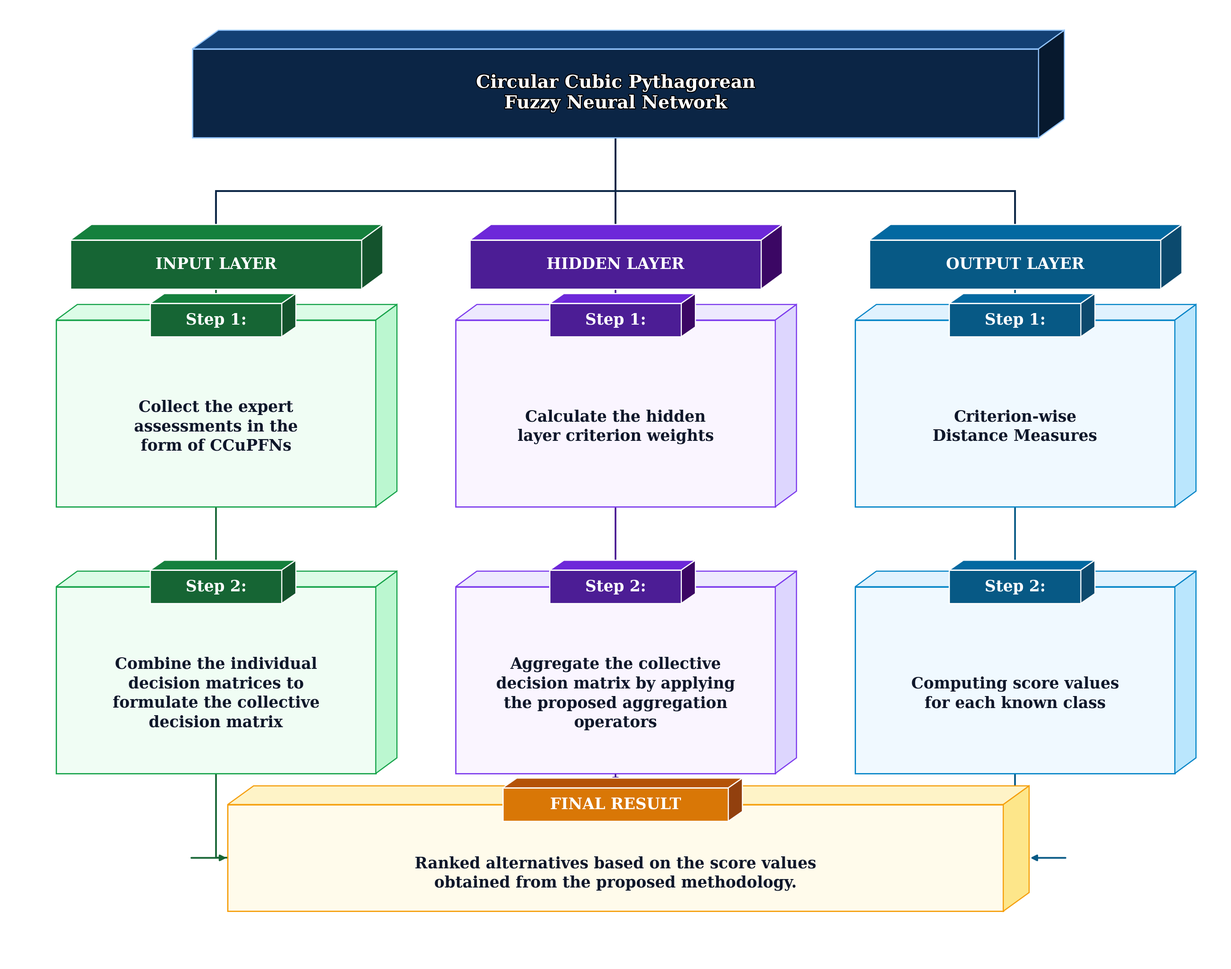

Python code for this plot: (Note: this script raises an exception after producing the figure.)
import os
import matplotlib.patches as patches
import matplotlib.patheffects as pe
import matplotlib.pyplot as plt

# Global typography setup for journal publishing
plt.rcParams.update(
    {
        "font.family": "serif",
        "figure.autolayout": False,
    }
)

# Large expanded canvas for prominent typography and 3D bevels
fig, ax = plt.subplots(figsize=(28, 22), dpi=300, facecolor="#FFFFFF")
ax.set_facecolor("#FFFFFF")

# -------------------------------------------------------------
# 1. 3D Isometric Beveled Box Renderer
# -------------------------------------------------------------
def draw_3d_card(x, y, w, h, dx=0.45, dy=0.35, f_col="#FFFFFF", s_col="#CBD5E1", t_col="#F1F5F9", e_col="#94A3B8", z=4):
    # Front Face
    front_verts = [(x, y), (x + w, y), (x + w, y + h), (x, y + h)]
    ax.add_patch(
        patches.Polygon(
            front_verts,
            closed=True,
            facecolor=f_col,
            edgecolor=e_col,
            linewidth=2.0,
            zorder=z,
        )
    )

    # Top Lighted Face
    top_verts = [
        (x, y + h),
        (x + w, y + h),
        (x + w + dx, y + h + dy),
        (x + dx, y + h + dy),
    ]
    ax.add_patch(
        patches.Polygon(
            top_verts,
            closed=True,
            facecolor=t_col,
            edgecolor=e_col,
            linewidth=1.8,
            zorder=z,
        )
    )

    # Right Shaded Face
    side_verts = [
        (x + w, y),
        (x + w + dx, y + dy),
        (x + w + dx, y + h + dy),
        (x + w, y + h),
    ]
    ax.add_patch(
        patches.Polygon(
            side_verts,
            closed=True,
            facecolor=s_col,
            edgecolor=e_col,
            linewidth=1.8,
            zorder=z,
        )
    )


# -------------------------------------------------------------
# 2. Main Framework Header (3D Floating Plinth)
# -------------------------------------------------------------
header_w = 18.0
header_h = 2.0
hx = 13.0 - header_w / 2
hy = 18.2

draw_3d_card(
    hx, hy, header_w, header_h,
    dx=0.55, dy=0.42,
    f_col="#0B2545", s_col="#07192E", t_col="#134074", e_col="#93C5FD",
    z=5
)

ax.text(
    13.0,
    hy + header_h / 2,
    "Circular Cubic Pythagorean\nFuzzy Neural Network",
    color="#FFFFFF",
    ha="center",
    va="center",
    fontsize=29,
    fontweight="bold",
    linespacing=1.25,
    path_effects=[pe.withStroke(linewidth=3.0, foreground="#000000")],
    zorder=10,
)

# -------------------------------------------------------------
# 3. Stage Column Data & Color Tokens
# -------------------------------------------------------------
columns = [
    {
        "id": "input",
        "title": "INPUT LAYER",
        "x": 4.5,
        "f_col": "#F0FDF4",
        "s_col": "#BBF7D0",
        "t_col": "#DCFCE7",
        "e_col": "#16A34A",
        "badge_f": "#166534",
        "badge_s": "#14532D",
        "badge_t": "#15803D",
        "step1": "Collect the expert\nassessments in the\nform of CCuPFNs",
        "step2": "Combine the individual\ndecision matrices to\nformulate the collective\ndecision matrix",
    },
    {
        "id": "hidden",
        "title": "HIDDEN LAYER",
        "x": 13.0,
        "f_col": "#FAF5FF",
        "s_col": "#DDD6FE",
        "t_col": "#EDE9FE",
        "e_col": "#7C3AED",
        "badge_f": "#4C1D95",
        "badge_s": "#3B0764",
        "badge_t": "#6D28D9",
        "step1": "Calculate the hidden\nlayer criterion weights",
        "step2": "Aggregate the collective\ndecision matrix by applying\nthe proposed aggregation\noperators",
    },
    {
        "id": "output",
        "title": "OUTPUT LAYER",
        "x": 21.5,
        "f_col": "#F0F9FF",
        "s_col": "#BAE6FD",
        "t_col": "#E0F2FE",
        "e_col": "#0284C7",
        "badge_f": "#075985",
        "badge_s": "#0C4A6E",
        "badge_t": "#0369A1",
        "step1": "Criterion-wise\nDistance Measures",
        "step2": "Computing score values\nfor each known class",
    },
]

# -------------------------------------------------------------
# 4. Pipeline Connectors (Header to 3 Columns)
# -------------------------------------------------------------
trunk_y = 17.0
ax.plot([13.0, 13.0], [hy, trunk_y], color="#0B2545", linewidth=3.0, zorder=2)
ax.plot([4.5, 21.5], [trunk_y, trunk_y], color="#0B2545", linewidth=3.0, zorder=2)

for col in columns:
    xc = col["x"]
    ax.annotate(
        "",
        xy=(xc, 16.0),
        xytext=(xc, trunk_y),
        arrowprops=dict(
            arrowstyle="-|>",
            color="#0B2545",
            lw=3.0,
            mutation_scale=20,
        ),
        zorder=3,
    )

# -------------------------------------------------------------
# 5. Render 3D Column Headers & Step Boxes (Large Text)
# -------------------------------------------------------------
box_w = 6.8
box_h = 4.2
y_step1 = 12.0
y_step2 = 6.0

for col in columns:
    xc = col["x"]

    # 3D Layer Header Box
    hdr_w = 6.2
    hdr_h = 1.1
    draw_3d_card(
        xc - hdr_w / 2, 14.8, hdr_w, hdr_h,
        dx=0.45, dy=0.35,
        f_col=col["badge_f"], s_col=col["badge_s"], t_col=col["badge_t"], e_col="#FFFFFF",
        z=6
    )

    ax.text(
        xc,
        14.8 + hdr_h / 2,
        col["title"],
        color="#FFFFFF",
        ha="center",
        va="center",
        fontsize=25,
        fontweight="bold",
        zorder=10,
    )

    # Arrow: Layer Header -> Step 1
    ax.annotate(
        "",
        xy=(xc, y_step1 + box_h / 2 + 0.35),
        xytext=(xc, 14.8),
        arrowprops=dict(
            arrowstyle="-|>",
            color=col["badge_f"],
            lw=2.8,
            mutation_scale=18,
        ),
        zorder=3,
    )

    # ------------------ STEP 1 (3D BOX) ------------------
    draw_3d_card(
        xc - box_w / 2, y_step1 - box_h / 2, box_w, box_h,
        dx=0.45, dy=0.35,
        f_col=col["f_col"], s_col=col["s_col"], t_col=col["t_col"], e_col=col["e_col"],
        z=4
    )

    # Step 1 Top 3D Badge
    pill_w = 2.8
    pill_h = 0.75
    draw_3d_card(
        xc - pill_w / 2, y_step1 + box_h / 2 - pill_h / 2, pill_w, pill_h,
        dx=0.30, dy=0.22,
        f_col=col["badge_f"], s_col=col["badge_s"], t_col=col["badge_t"], e_col="#FFFFFF",
        z=7
    )

    ax.text(
        xc,
        y_step1 + box_h / 2,
        "Step 1:",
        color="#FFFFFF",
        ha="center",
        va="center",
        fontsize=25,
        fontweight="bold",
        zorder=10,
    )

    # Step 1 Large Bold Text
    ax.text(
        xc,
        y_step1 - 0.30,
        col["step1"],
        color="#0F172A",
        ha="center",
        va="center",
        fontsize=25,
        fontweight="bold",
        linespacing=1.35,
        zorder=8,
    )

    # Arrow: Step 1 -> Step 2
    ax.annotate(
        "",
        xy=(xc, y_step2 + box_h / 2 + 0.35),
        xytext=(xc, y_step1 - box_h / 2),
        arrowprops=dict(
            arrowstyle="-|>",
            color=col["badge_f"],
            lw=2.8,
            mutation_scale=18,
        ),
        zorder=3,
    )

    # ------------------ STEP 2 (3D BOX) ------------------
    draw_3d_card(
        xc - box_w / 2, y_step2 - box_h / 2, box_w, box_h,
        dx=0.45, dy=0.35,
        f_col=col["f_col"], s_col=col["s_col"], t_col=col["t_col"], e_col=col["e_col"],
        z=4
    )

    # Step 2 Top 3D Badge
    draw_3d_card(
        xc - pill_w / 2, y_step2 + box_h / 2 - pill_h / 2, pill_w, pill_h,
        dx=0.30, dy=0.22,
        f_col=col["badge_f"], s_col=col["badge_s"], t_col=col["badge_t"], e_col="#FFFFFF",
        z=7
    )

    ax.text(
        xc,
        y_step2 + box_h / 2,
        "Step 2:",
        color="#FFFFFF",
        ha="center",
        va="center",
        fontsize=25,
        fontweight="bold",
        zorder=10,
    )

    # Step 2 Large Bold Text
    ax.text(
        xc,
        y_step2 - 0.30,
        col["step2"],
        color="#0F172A",
        ha="center",
        va="center",
        fontsize=25,
        fontweight="bold",
        linespacing=1.35,
        zorder=8,
    )

# -------------------------------------------------------------
# 6. Final Result (3D Convergence Plinth)
# -------------------------------------------------------------
res_w = 16.5
res_h = 2.4
rx = 13.0 - res_w / 2
ry = 0.8

draw_3d_card(
    rx, ry, res_w, res_h,
    dx=0.55, dy=0.42,
    f_col="#FFFBEB", s_col="#FDE68A", t_col="#FEF3C7", e_col="#F59E0B",
    z=5
)

# Final Result Top Badge (3D)
tag_w = 4.8
tag_h = 0.75
draw_3d_card(
    13.0 - tag_w / 2, ry + res_h - tag_h / 2, tag_w, tag_h,
    dx=0.30, dy=0.22,
    f_col="#D97706", s_col="#92400E", t_col="#B45309", e_col="#FFFFFF",
    z=7
)

ax.text(
    13.0,
    ry + res_h,
    "FINAL RESULT",
    color="#FFFFFF",
    ha="center",
    va="center",
    fontsize=25,
    fontweight="bold",
    zorder=10,
)

ax.text(
    13.0,
    ry + 0.85,
    "Ranked alternatives based on the score values\nobtained from the proposed methodology.",
    color="#0F172A",
    ha="center",
    va="center",
    fontsize=25,
    fontweight="bold",
    linespacing=1.35,
    zorder=8,
)

# -------------------------------------------------------------
# 7. Convergence Routing Lines to Final Result
# -------------------------------------------------------------
# Left Pipeline (Input -> Final Result)
path_left = patches.Path(
    [
        (4.5, y_step2 - box_h / 2),
        (4.5, ry + res_h / 2),
        (rx, ry + res_h / 2),
    ],
    [patches.Path.MOVETO, patches.Path.LINETO, patches.Path.LINETO],
)
ax.add_patch(
    patches.PathPatch(
        path_left,
        facecolor="none",
        edgecolor=columns[0]["badge_f"],
        linewidth=2.8,
        zorder=3,
    )
)
ax.annotate(
    "",
    xy=(rx, ry + res_h / 2),
    xytext=(rx - 0.8, ry + res_h / 2),
    arrowprops=dict(
        arrowstyle="-|>",
        color=columns[0]["badge_f"],
        lw=2.8,
        mutation_scale=20,
    ),
    zorder=4,
)

# Center Pipeline (Hidden -> Final Result)
ax.annotate(
    "",
    xy=(13.0, ry + res_h + 0.42),
    xytext=(13.0, y_step2 - box_h / 2),
    arrowprops=dict(
        arrowstyle="-|>",
        color=columns[1]["badge_f"],
        lw=2.8,
        mutation_scale=20,
    ),
    zorder=4,
)

# Right Pipeline (Output -> Final Result)
path_right = patches.Path(
    [
        (21.5, y_step2 - box_h / 2),
        (21.5, ry + res_h / 2),
        (rx + res_w + 0.55, ry + res_h / 2),
    ],
    [patches.Path.MOVETO, patches.Path.LINETO, patches.Path.LINETO],
)
ax.add_patch(
    patches.PathPatch(
        path_right,
        facecolor="none",
        edgecolor=columns[2]["badge_f"],
        linewidth=2.8,
        zorder=3,
    )
)
ax.annotate(
    "",
    xy=(rx + res_w + 0.55, ry + res_h / 2),
    xytext=(rx + res_w + 1.35, ry + res_h / 2),
    arrowprops=dict(
        arrowstyle="-|>",
        color=columns[2]["badge_f"],
        lw=2.8,
        mutation_scale=20,
    ),
    zorder=4,
)

# -------------------------------------------------------------
# 8. Viewport & Export Settings
# -------------------------------------------------------------
ax.set_xlim(0.0, 26.0)
ax.set_ylim(-0.4, 21.2)
ax.axis("off")

plt.subplots_adjust(left=0.01, right=0.99, bottom=0.01, top=0.99)

# Output Paths
script_dir = os.path.dirname(os.path.abspath(__file__))
png_path = os.path.join(script_dir, "Circular_Cubic_Pythagorean_FNN_3D_LargeText.png")
pdf_path = os.path.join(script_dir, "Circular_Cubic_Pythagorean_FNN_3D_LargeText.pdf")

plt.savefig(
    png_path, dpi=300, bbox_inches="tight", facecolor=fig.get_facecolor()
)
plt.savefig(
    pdf_path, dpi=300, bbox_inches="tight", facecolor=fig.get_facecolor()
)

print(f"Files saved successfully:\n- {png_path}\n- {pdf_path}")
plt.show()
